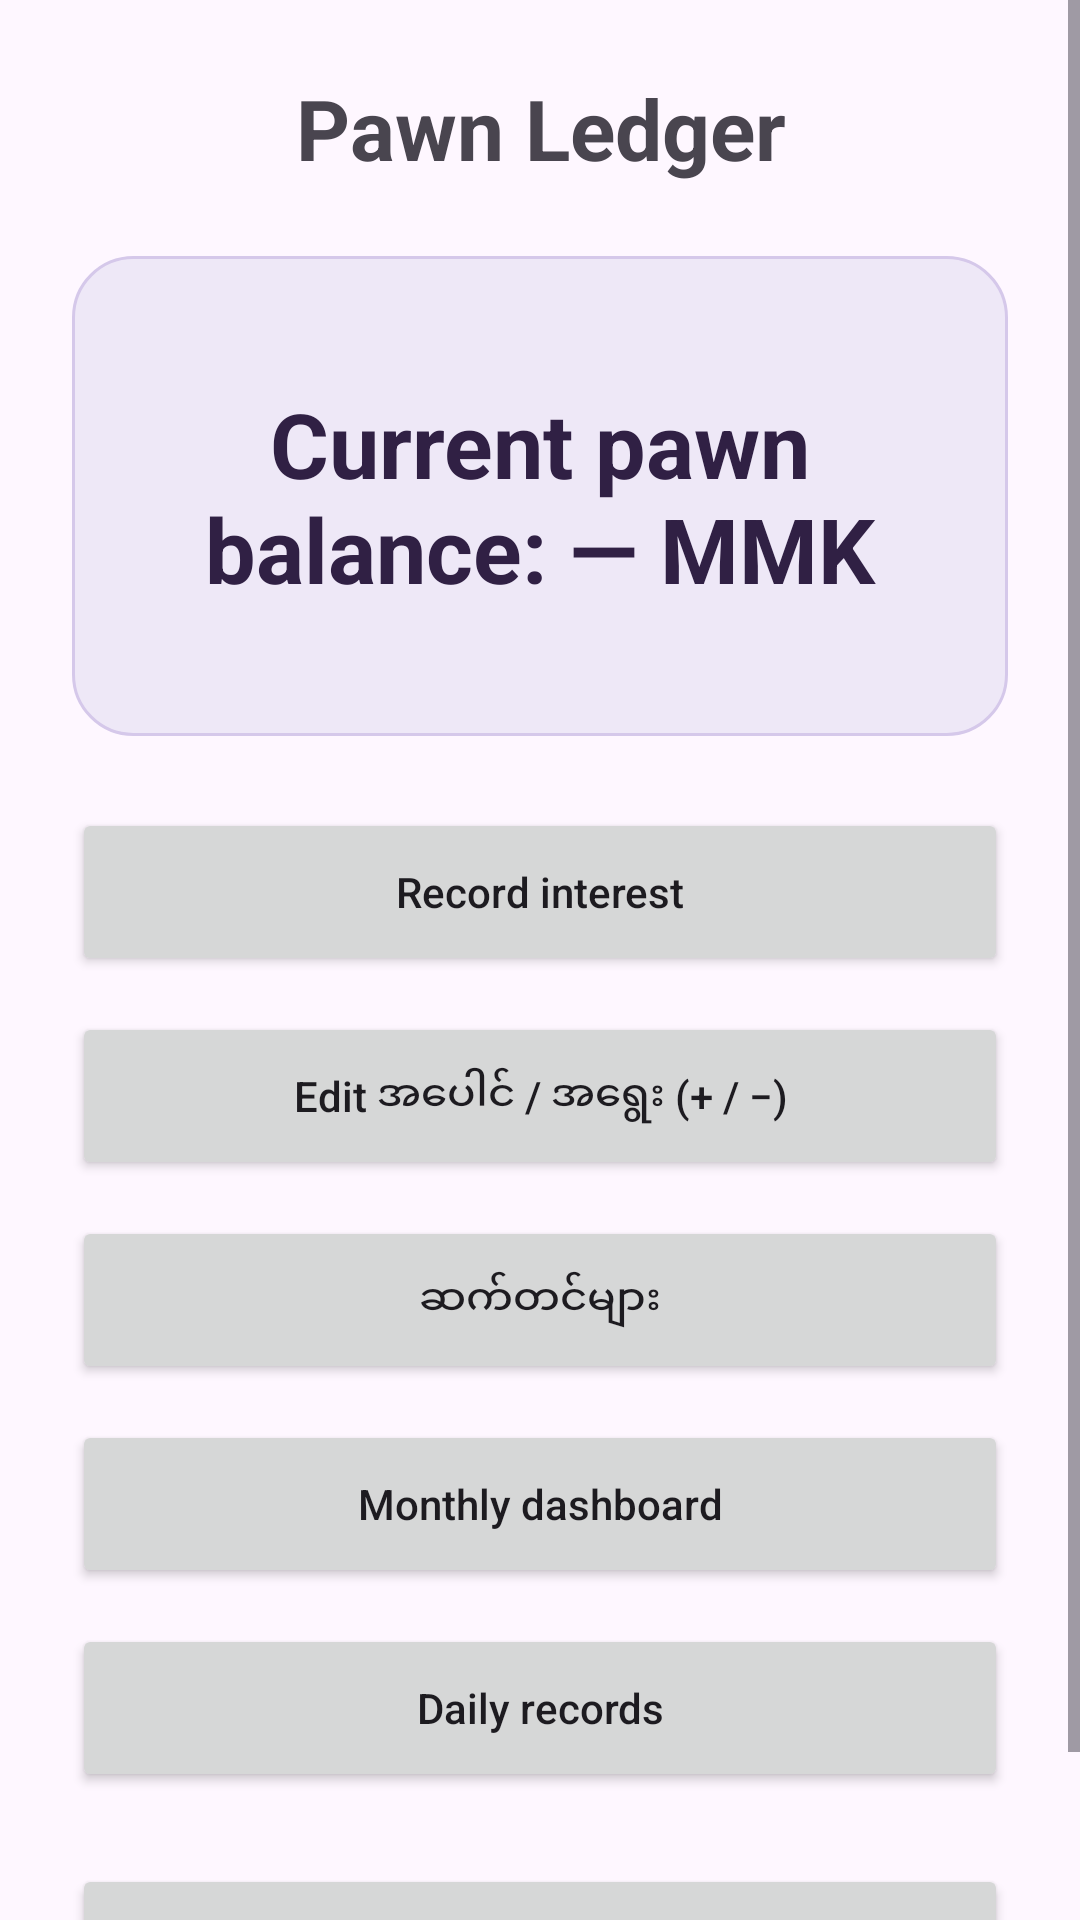

This screen was rendered from an Android layout file. Write that file and the resources it references.
<!-- AndroidManifest.xml: application theme Theme.Pawn_Ledger -->
<!-- res/layout/activity_main.xml -->
<?xml version="1.0" encoding="utf-8"?>
<ScrollView xmlns:android="http://schemas.android.com/apk/res/android"
    android:id="@+id/main"
    android:layout_width="match_parent"
    android:layout_height="match_parent"
    android:fillViewport="true">

    <LinearLayout
        android:layout_width="match_parent"
        android:layout_height="wrap_content"
        android:orientation="vertical"
        android:padding="24dp">

        <TextView
            android:layout_width="match_parent"
            android:layout_height="wrap_content"
            android:text="@string/pawn_ledger_title"
            android:textSize="28sp"
            android:textStyle="bold"
            android:gravity="center"
            android:layout_marginBottom="24dp" />

        <TextView
            android:id="@+id/currentBalanceText"
            android:layout_width="match_parent"
            android:layout_height="wrap_content"
            android:minHeight="160dp"
            android:padding="24dp"
            android:background="@drawable/balance_box"
            android:text="@string/current_balance_placeholder"
            android:textColor="#302044"
            android:textSize="30sp"
            android:textStyle="bold"
            android:gravity="center"
            android:layout_marginBottom="24dp" />

        <Button
            android:id="@+id/recordInterestButton"
            android:layout_width="match_parent"
            android:layout_height="wrap_content"
            android:minHeight="56dp"
            android:text="@string/record_interest"
            android:textAllCaps="false" />

        <Button
            android:id="@+id/editPawnRedeemButton"
            android:layout_width="match_parent"
            android:layout_height="wrap_content"
            android:layout_marginTop="12dp"
            android:minHeight="56dp"
            android:text="@string/edit_pawn_redeem"
            android:textAllCaps="false" />

        <Button
            android:id="@+id/settingsButton"
            android:layout_width="match_parent"
            android:layout_height="wrap_content"
            android:layout_marginTop="12dp"
            android:minHeight="56dp"
            android:text="@string/settings"
            android:textAllCaps="false" />

        <Button
            android:id="@+id/openDashboardButton"
            android:layout_width="match_parent"
            android:layout_height="wrap_content"
            android:layout_marginTop="12dp"
            android:minHeight="56dp"
            android:text="@string/monthly_dashboard_title"
            android:textAllCaps="false" />

        <Button
            android:id="@+id/openRecordsButton"
            android:layout_width="match_parent"
            android:layout_height="wrap_content"
            android:layout_marginTop="12dp"
            android:minHeight="56dp"
            android:text="@string/records_title"
            android:textAllCaps="false" />

        <Button
            android:id="@+id/lockOwnerButton"
            android:layout_width="match_parent"
            android:layout_height="wrap_content"
            android:layout_marginTop="24dp"
            android:minHeight="56dp"
            android:text="@string/lock_owner_access"
            android:textAllCaps="false" />

    </LinearLayout>
</ScrollView>
<!-- resources referenced by this layout -->
<resources>
  <!-- drawable balance_box (drawable) -->
  <?xml version="1.0" encoding="utf-8"?>
  <shape xmlns:android="http://schemas.android.com/apk/res/android"
      android:shape="rectangle">
  
      <solid android:color="#EEE8F7" />
  
      <corners android:radius="20dp" />
  
      <stroke
          android:width="1dp"
          android:color="#D5C8EA" />
  
  </shape>
  <string name="current_balance_placeholder">Current pawn balance: — MMK</string>
  <string name="edit_pawn_redeem">Edit အပေါင် / အရွေး (+ / −)</string>
  <string name="lock_owner_access">Lock / Staff screen</string>
  <string name="monthly_dashboard_title">Monthly dashboard</string>
  <string name="pawn_ledger_title">Pawn Ledger</string>
  <string name="record_interest">Record interest</string>
  <string name="records_title">Daily records</string>
  <string name="settings">ဆက်တင်များ</string>
  <style name="Theme.Pawn_Ledger" parent="Base.Theme.Pawn_Ledger" />
  <style name="Base.Theme.Pawn_Ledger" parent="Theme.Material3.DayNight.NoActionBar">
          
          
      </style>
</resources>
